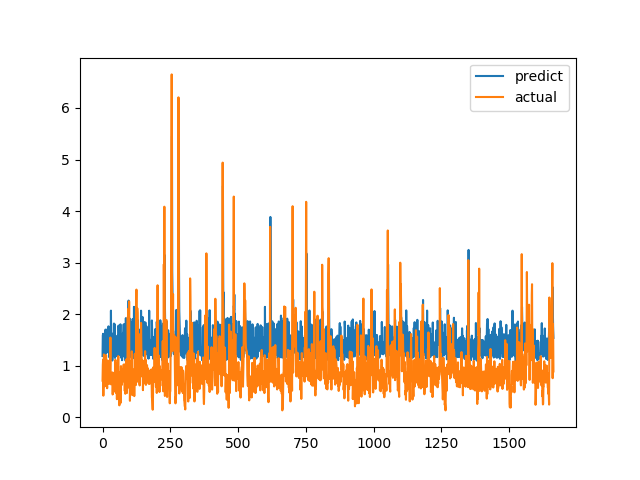

Source data for this figure (header and first rows):
predict, actual
1.189, 0.7094
1.585, 1.015
1.619, 1.116
1.351, 0.4183
1.228, 1.002
1.565, 1.219
1.294, 1.143
1.45, 0.6528
1.599, 0.6747
1.478, 0.601
1.235, 0.6695
1.701, 0.6538
1.235, 0.7814
1.466, 1.206
1.43, 0.8469
1.543, 0.8286
1.256, 0.6482
1.701, 0.5624
1.609, 0.7183
1.399, 1.1
1.418, 0.9542
1.453, 0.729
1.764, 0.6694
1.458, 0.8631
1.734, 0.6465
1.168, 0.8223
1.158, 0.9236
1.445, 0.8301
1.213, 1.067
1.106, 1.546
1.205, 0.6827
2.068, 0.6386
1.154, 0.6464
1.181, 0.6881
1.628, 0.7274
1.529, 0.65
1.1, 0.8694
1.226, 0.4409
1.346, 0.4519
1.468, 0.7575
1.202, 0.4952
1.309, 0.6851
1.817, 0.7244
1.302, 0.8654
1.81, 0.74
1.22, 0.8071
1.151, 0.8204
1.35, 1.114
1.398, 1.109
1.188, 0.4751
1.511, 1.039
1.198, 0.9458
1.268, 0.7878
1.515, 0.3505
1.58, 0.9368
1.411, 0.9868
1.228, 0.647
1.32, 1.03
1.201, 1.187
1.778, 0.9329
... 1,604 more rows
